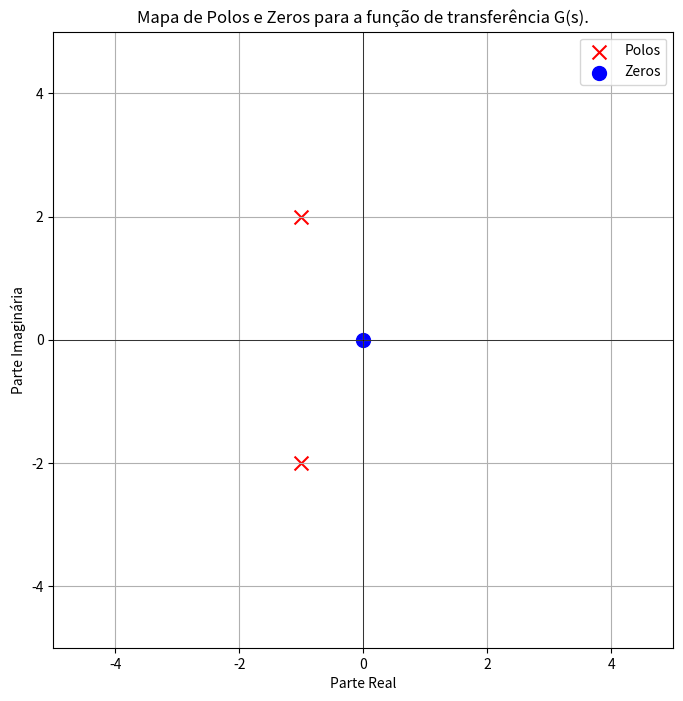

Reproduce this figure in Python.
import numpy as np
import matplotlib.pyplot as plt
import scipy.signal as signal

# Definindo a função de transferência: Numerador e Denominador
numerator = [2, 0]  # Exemplo: 2s + 0 (não há termo constante, então o zero está em s = 0)
denominator = [1, 2, 5]  # s^2 + 2s + 5 (polos complexos conjugados)

# Obtendo os polos e zeros
system = signal.TransferFunction(numerator, denominator)
poles = system.poles
zeros = system.zeros

# Plotando o mapa de polos e zeros
plt.figure(figsize=(8, 8))
plt.scatter(np.real(poles), np.imag(poles), color='red', marker='x', s=100, label='Polos')
plt.scatter(np.real(zeros), np.imag(zeros), color='blue', marker='o', s=100, label='Zeros')
plt.axhline(0, color='black', lw=0.5)
plt.axvline(0, color='black', lw=0.5)
plt.xlabel('Parte Real')
plt.ylabel('Parte Imaginária')
plt.title('Mapa de Polos e Zeros para a função de transferência G(s).')
plt.grid(True)
plt.legend()
plt.xlim([-5, 5])
plt.ylim([-5, 5])
plt.show()
